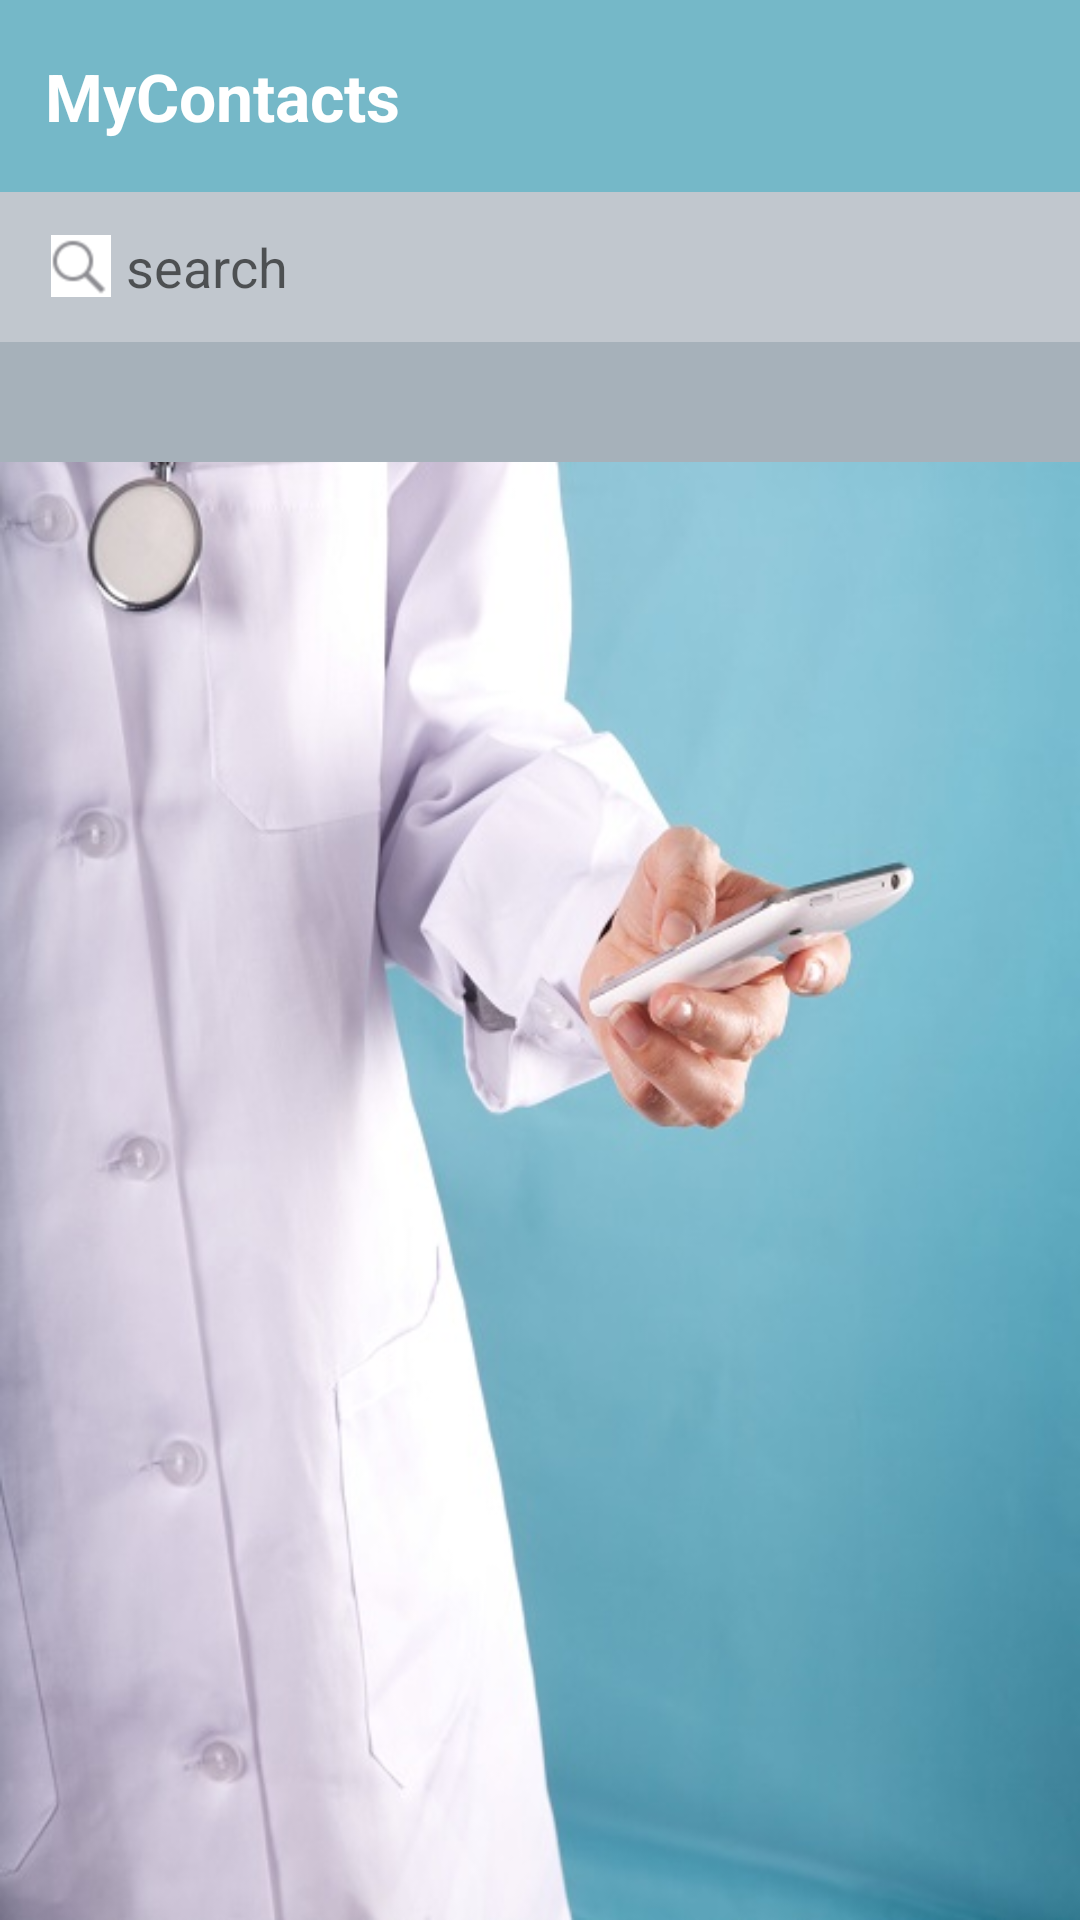

This screen was rendered from an Android layout file. Write that file and the resources it references.
<!-- AndroidManifest.xml: application theme AppTheme -->
<!-- res/layout/contacts.xml -->
<?xml version="1.0" encoding="utf-8"?>
<LinearLayout xmlns:android="http://schemas.android.com/apk/res/android"
    android:layout_width="match_parent"
    android:layout_height="match_parent"
    android:background="@drawable/dr"
    android:orientation="vertical"
    android:weightSum="1" >

    <RelativeLayout
        android:layout_width="match_parent"
        android:layout_height="0dp"
        android:layout_weight="0.10"
        android:background="@color/bg_color" >

        <TextView
            android:id="@+id/textView1"
            android:layout_width="wrap_content"
            android:layout_height="wrap_content"
            android:layout_alignParentLeft="true"
            android:layout_centerVertical="true"
            android:layout_marginLeft="15dp"
            android:text="MyContacts"
            android:textAppearance="?android:attr/textAppearanceLarge"
            android:textColor="@color/white"
            android:textStyle="bold" />

        <ImageView
            android:id="@+id/save"
            android:layout_width="wrap_content"
            android:layout_height="wrap_content"
            android:layout_alignBottom="@+id/textView1"
            android:layout_alignParentRight="true"
            android:layout_centerVertical="true"
            android:layout_marginRight="5dp"
            android:visibility="invisible"
            android:src="@drawable/save_contacts" />
    </RelativeLayout>

    <RelativeLayout
        android:layout_width="match_parent"
        android:layout_height="0dp"
        android:layout_weight="0.90"
        android:descendantFocusability="beforeDescendants"
        android:focusableInTouchMode="true" >

        <LinearLayout
            android:id="@+id/linearLayout1"
            android:layout_width="match_parent"
            android:layout_height="match_parent"
            android:layout_centerHorizontal="true"
            android:layout_centerVertical="true"
            android:orientation="vertical" >

            <LinearLayout
                android:layout_width="match_parent"
                android:layout_height="50dp"
                android:background="#c1c7ce"
                android:gravity="center_vertical"
                android:paddingLeft="10dp"
                android:paddingRight="10dp" >

                <EditText
                    android:id="@+id/search"
                    android:layout_width="fill_parent"
                    android:layout_height="35dp"
                    android:background="@drawable/white_edittext"
                    android:drawableLeft="@drawable/search"
                    android:drawablePadding="5dp"
                    android:hint="search"
                    android:paddingLeft="7dp"
                    android:singleLine="true" >
                </EditText>
            </LinearLayout>

            <LinearLayout
                android:layout_width="match_parent"
                android:layout_height="40dp"
                android:background="#a6b1ba" >

                <TextView
                    android:id="@+id/search_text"
                    android:layout_width="wrap_content"
                    android:layout_height="wrap_content"
                    android:layout_gravity="center_vertical"
                    android:layout_marginLeft="15dp"
                    android:text=""
                    android:textAppearance="?android:attr/textAppearanceLarge"
                    android:textColor="#000000"
                    android:textStyle="bold" />
            </LinearLayout>

            <ListView
                android:id="@+id/list"
                android:layout_width="match_parent"
                android:layout_height="wrap_content"
                android:divider="#C8C8C8"
                android:dividerHeight="1dp"
                android:scrollbarSize="4dp"
                android:scrollbarThumbVertical="@color/blue" />
        </LinearLayout>
    </RelativeLayout>

</LinearLayout>
<!-- resources referenced by this layout -->
<resources>
  <color name="bg_color">#75B8C8</color>
  <color name="blue">#43BFFA</color>
  <color name="white">#ffffff</color>
  <!-- drawable dr: jpg bitmap (drawable-hdpi, 57554 bytes) -->
  <!-- drawable search: png bitmap (drawable-hdpi, 1632 bytes) -->
  <style name="AppTheme" parent="AppBaseTheme">
          
      </style>
  <style name="AppBaseTheme" parent="Theme.AppCompat.Light">
          
      </style>
</resources>
